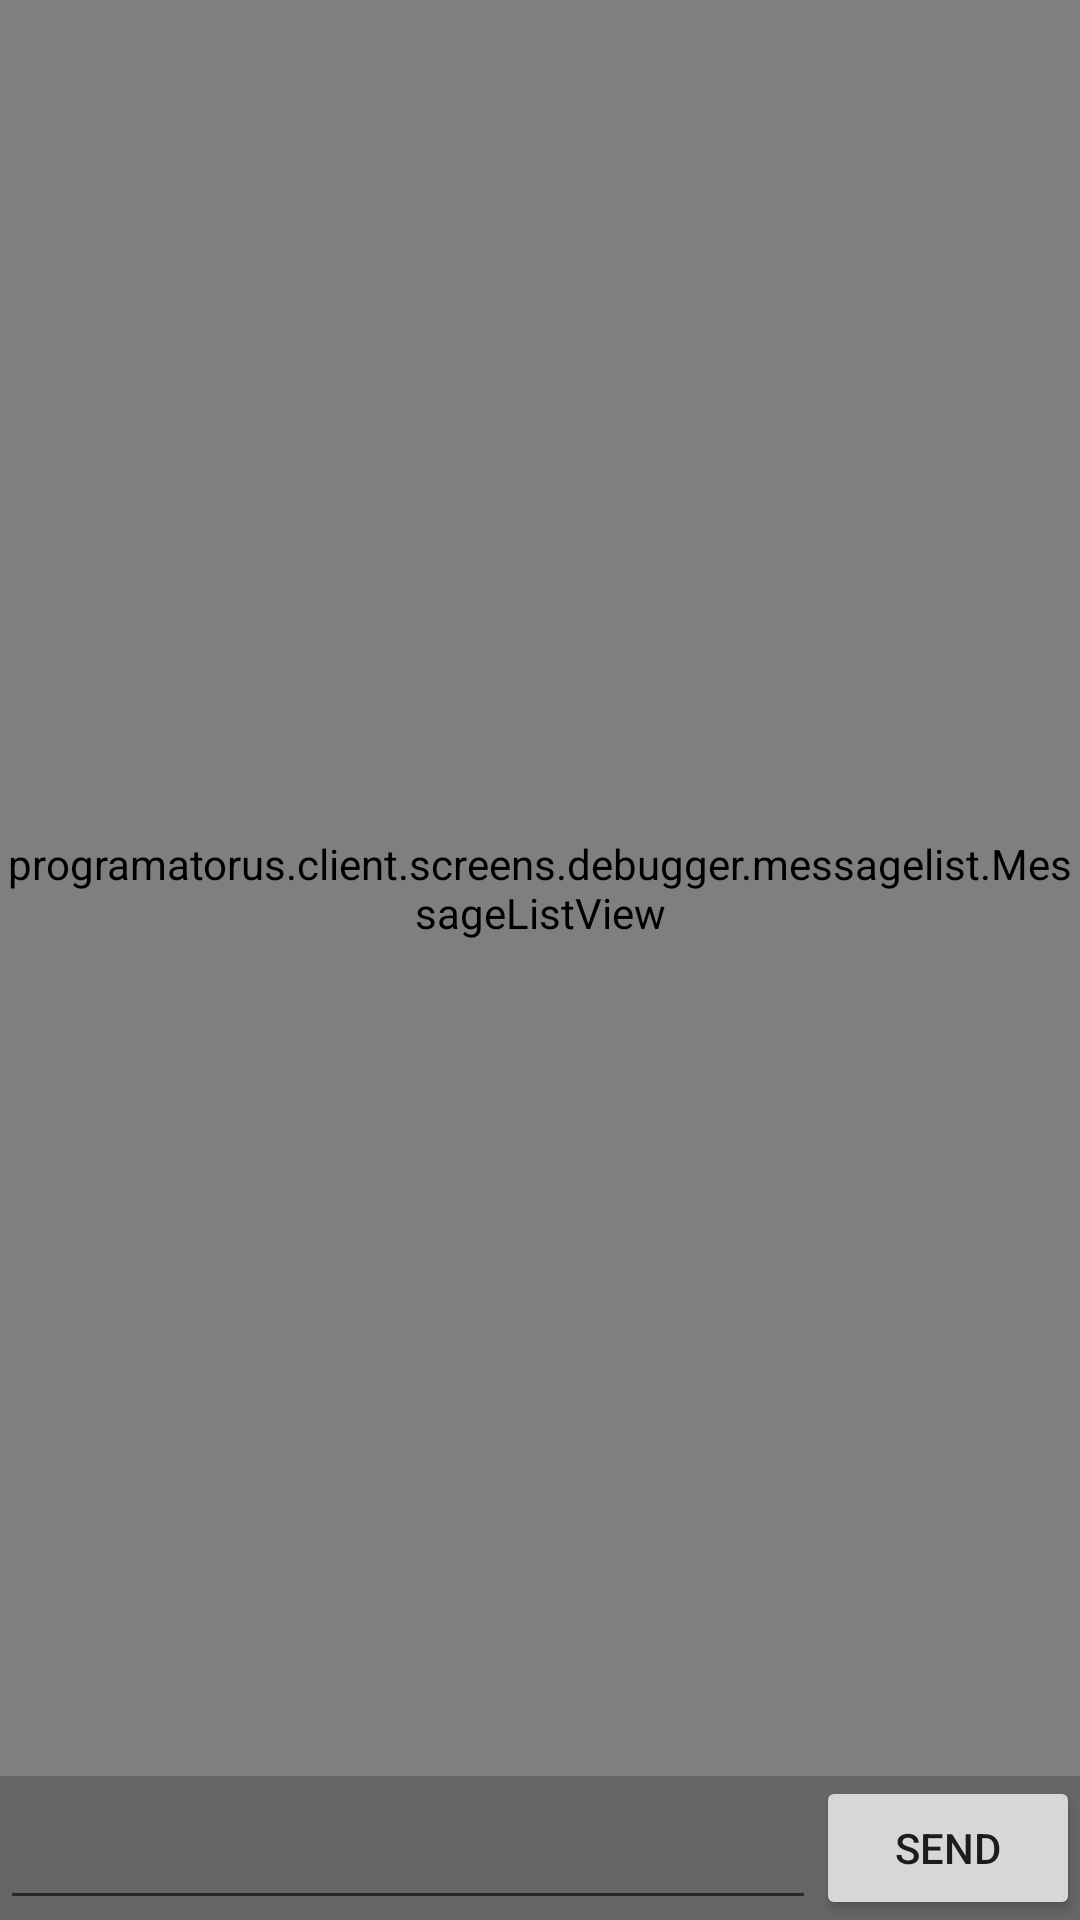

Here is an Android app screen rendered from its layout file. Give the layout XML and the strings, colors and styles it references.
<!-- AndroidManifest.xml: fallback theme Theme.MaterialComponents.DayNight.NoActionBar -->
<!-- res/layout/fragment_debugger.xml -->
<?xml version="1.0" encoding="utf-8"?>
<LinearLayout xmlns:android="http://schemas.android.com/apk/res/android"
    android:layout_width="match_parent"
    android:layout_height="match_parent"
    android:orientation="vertical"
    android:background="@color/gray"
    xmlns:app="http://schemas.android.com/apk/res-auto">

    <programatorus.client.screens.debugger.messagelist.MessageListView
        android:layout_width="match_parent"
        android:layout_height="wrap_content"
        android:layout_weight="1"
        android:id="@+id/message_list"
        android:background="@drawable/debugger_background"/>

    <LinearLayout
        android:layout_width="match_parent"
        android:layout_height="wrap_content"
        android:layout_weight="0"
        android:orientation="horizontal" >

        <EditText
            android:id="@+id/command_to_send"
            android:layout_width="wrap_content"
            android:layout_height="wrap_content"
            android:layout_gravity="bottom"
            android:layout_weight="1" />

        <Button
            android:id="@+id/btn_send"
            android:layout_width="wrap_content"
            android:layout_height="wrap_content"
            android:layout_weight="0"
            android:text="@string/send_gdb_command" />
    </LinearLayout>

</LinearLayout>
<!-- resources referenced by this layout -->
<resources>
  <color name="gray">#FF666666</color>
  <!-- drawable debugger_background (drawable) -->
  <?xml version="1.0" encoding="UTF-8"?>
  <shape xmlns:android="http://schemas.android.com/apk/res/android" android:shape="rectangle">
      <corners android:radius="2dp"/>
      <padding android:left="2dp" android:right="2dp" android:top="1dp" android:bottom="1dp"/>
      <stroke android:width="1dp" android:color="#333333"/>
  </shape>
  <string name="send_gdb_command">Send</string>
</resources>
